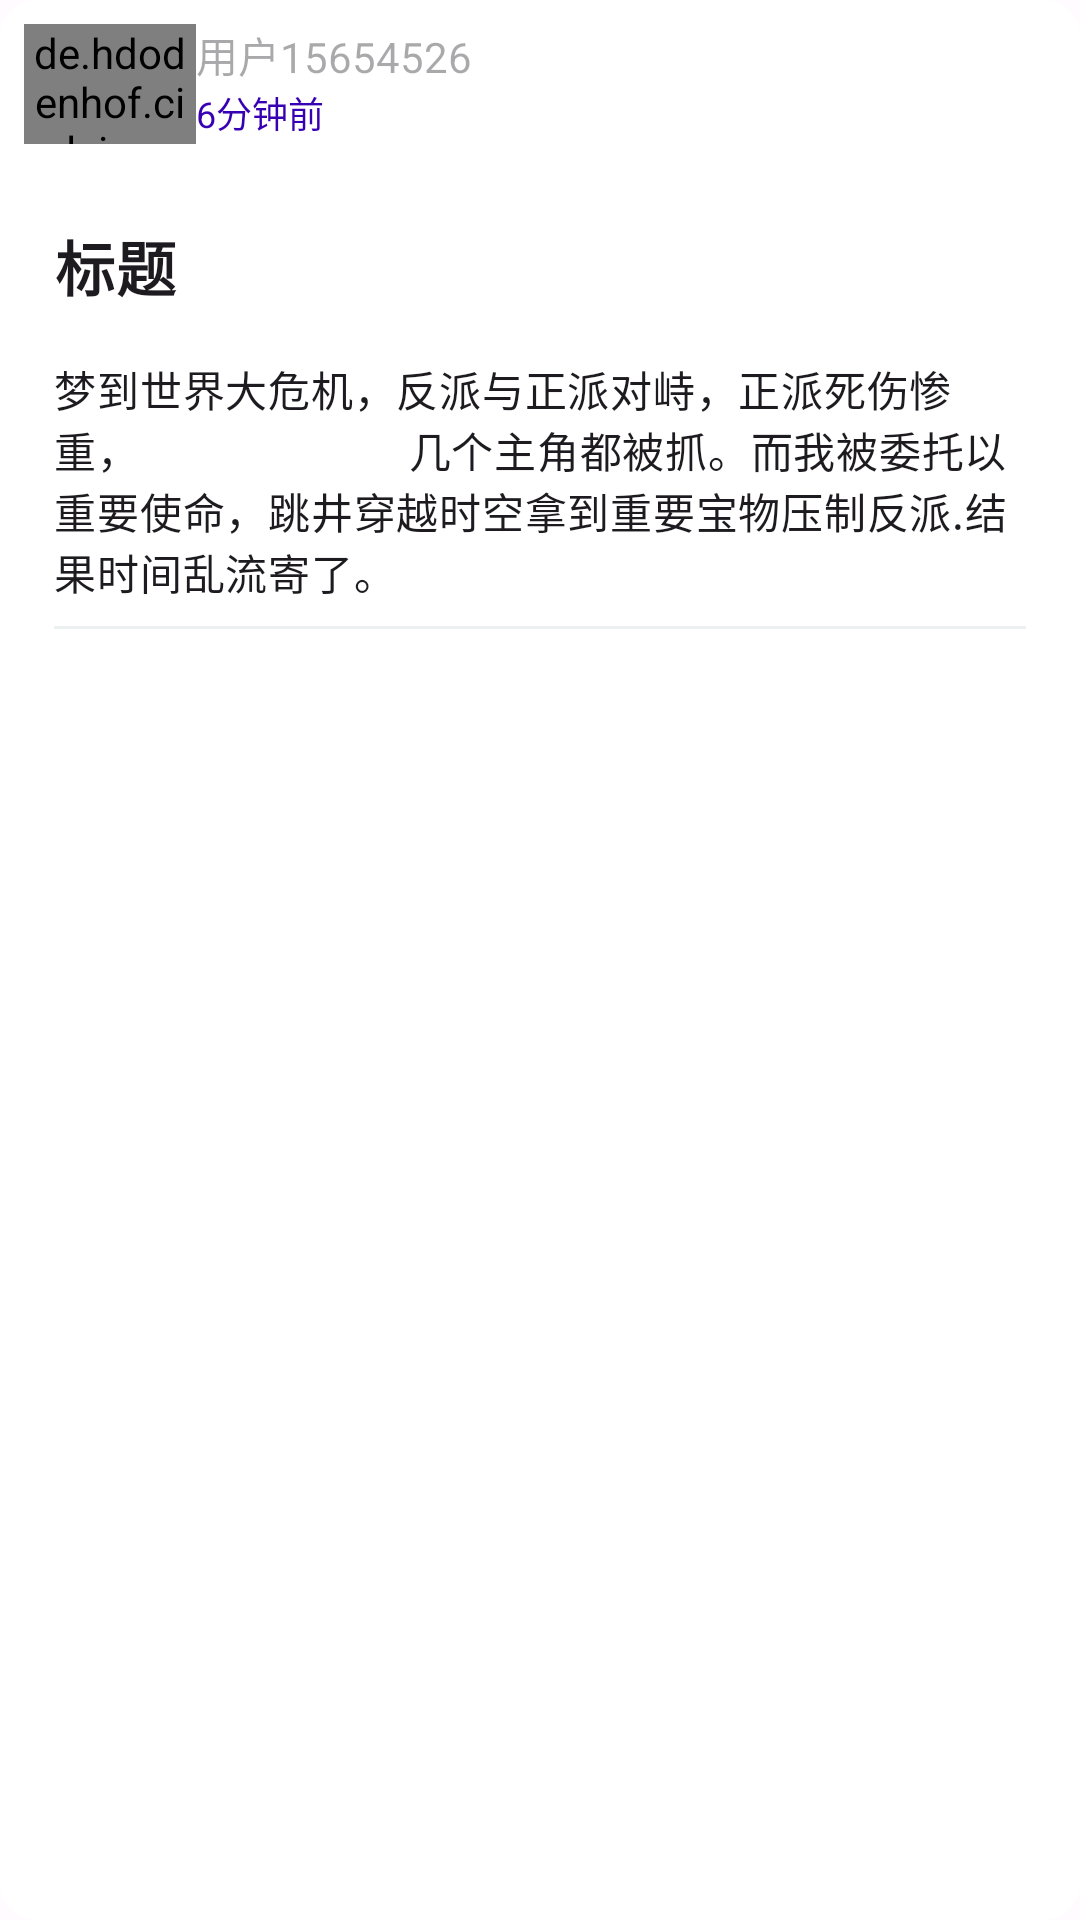

Layout XML and referenced resources for this Android screen:
<!-- AndroidManifest.xml: application theme AppTheme -->
<!-- res/layout/layout_letter_item.xml -->
<?xml version="1.0" encoding="utf-8"?>
<com.google.android.material.card.MaterialCardView
        xmlns:android="http://schemas.android.com/apk/res/android"
        xmlns:tools="http://schemas.android.com/tools"
        xmlns:app="http://schemas.android.com/apk/res-auto"
        android:layout_width="match_parent"
        android:layout_height="wrap_content"
        app:cardBackgroundColor="@color/white"
        app:layout_constraintTop_toTopOf="parent"
        app:strokeColor="@color/white"
        app:strokeWidth="1dp"
        android:layout_margin="2dp">

    <LinearLayout
            android:layout_width="match_parent"
            android:layout_height="wrap_content"
            android:orientation="vertical"
            android:layout_margin="8dp">

        <LinearLayout
                android:layout_width="match_parent"
                android:layout_height="40dp"
                android:orientation="horizontal">
            
            <de.hdodenhof.circleimageview.CircleImageView
                    android:layout_width="0dp"
                    android:layout_weight="1"
                    android:layout_height="match_parent"
                    android:src="@mipmap/dream_round">
            </de.hdodenhof.circleimageview.CircleImageView>

            <LinearLayout
                    android:layout_width="0dp"
                    android:layout_height="wrap_content"
                    android:layout_weight="5"
                    android:orientation="vertical">

                <TextView
                        android:id="@+id/letter_user"
                        android:layout_width="wrap_content"
                        android:text="用户15654526"
                        android:enabled="false"
                        android:layout_height="wrap_content">
                </TextView>

                <TextView
                        android:id="@+id/letter_time"
                        android:layout_width="wrap_content"
                        android:text="6分钟前"
                        android:textSize="12dp"
                        android:textColor="@color/purple_700"
                        android:layout_height="wrap_content">
                </TextView>
            </LinearLayout>

        </LinearLayout>

        <LinearLayout
                android:layout_width="match_parent"
                android:layout_height="wrap_content"
                android:orientation="vertical"
                android:padding="10dp">

            <TextView
                    android:id="@+id/letter_title"
                    android:layout_width="wrap_content"
                    android:layout_height="wrap_content"
                    android:layout_marginTop="16dp"
                    android:text="标题"
                    android:textSize="20sp"
                    android:textStyle="bold"
                    android:textAppearance="?attr/textAppearanceBodyMedium"
                    android:textColor="?android:attr/textColorPrimary">
            </TextView>

            <TextView
                    android:id="@+id/letter_content"
                    android:layout_width="wrap_content"
                    android:layout_height="wrap_content"
                    android:layout_marginTop="16dp"
                    android:text="梦到世界大危机，反派与正派对峙，正派死伤惨重，
                        几个主角都被抓。而我被委托以重要使命，跳井穿越时空拿到重要宝物压制反派.结果时间乱流寄了。"
                    android:textAppearance="?attr/textAppearanceBodyMedium"
                    android:textColor="?android:attr/textColorPrimary"
            />

            <com.google.android.material.divider.MaterialDivider
                    android:layout_width="match_parent"
                    app:dividerColor="@color/grey"
                    android:layout_marginTop="8dp"
                    android:layout_height="wrap_content"/>

        </LinearLayout>
        
        <LinearLayout
                android:layout_width="wrap_content"
                android:layout_gravity="right"
                android:layout_height="wrap_content"
                android:gravity="right"
                tools:ignore="RtlHardcoded">

            <Button
                    style="?attr/materialIconButtonStyle"
                    android:id="@+id/textButton"
                    app:icon="@drawable/comment"
                    android:layout_width="wrap_content"
                    android:layout_height="25dp"
            />

            <Button
                    style="?attr/materialIconButtonStyle"
                    app:icon="@drawable/favorite"
                    android:layout_width="wrap_content"
                    android:layout_height="25dp"
            />

            <Button
                    style="?attr/materialIconButtonStyle"
                    app:icon="@drawable/ic_share"
                    android:layout_width="wrap_content"
                    android:layout_height="25dp"
            />

            <Button
                    style="?attr/materialIconButtonStyle"
                    app:icon="@drawable/ic_more_vert"
                    android:layout_width="wrap_content"
                    android:layout_height="25dp"
            />
        </LinearLayout>

        <TextView
                android:layout_width="wrap_content"
                android:layout_height="wrap_content"
                android:gravity="bottom" android:id="@+id/test" android:lineSpacingExtra="8sp"
                android:layout_marginLeft="10dp" android:layout_marginRight="10dp" android:minHeight="0dp"
                android:visibility="gone">
        </TextView>
    </LinearLayout>

</com.google.android.material.card.MaterialCardView>
<!-- resources referenced by this layout -->
<resources>
  <color name="grey">#ECF0F1</color>
  <color name="purple_700">#FF3700B3</color>
  <color name="white">#FFFFFFFF</color>
  <!-- drawable comment (drawable) -->
  <vector xmlns:android="http://schemas.android.com/apk/res/android"
      android:width="48dp"
      android:height="48dp"
      android:viewportWidth="48"
      android:viewportHeight="48">
    <path
        android:fillColor="#FF000000"
        android:pathData="M12.5,27.5h23v-2.25h-23ZM12.5,21.15h23v-2.3h-23ZM12.5,14.75h23L35.5,12.5h-23ZM43,42.1 L35.9,35h-28q-1.15,0 -2.025,-0.875T5,32.1L5,7.9q0,-1.15 0.875,-2.025T7.9,5h32.2q1.2,0 2.05,0.875Q43,6.75 43,7.9ZM7.25,7.9v24.85L36.9,32.75l3.85,3.85L40.75,7.9q0,-0.3 -0.175,-0.475T40.1,7.25L7.9,7.25q-0.3,0 -0.475,0.175T7.25,7.9ZM7.25,7.9v28.7L7.25,7.25 7.25,7.9Z"/>
  </vector>
  <!-- drawable ic_share (drawable) -->
  <vector xmlns:android="http://schemas.android.com/apk/res/android"
      android:width="48dp"
      android:height="48dp"
      android:viewportWidth="48"
      android:viewportHeight="48">
    <path
        android:fillColor="#FF000000"
        android:pathData="M36.25,43.5q-2.2,0 -3.725,-1.55T31,38.2q0,-0.35 0.075,-0.85t0.225,-0.85l-15.6,-9.1q-0.7,0.85 -1.75,1.375t-2.15,0.525q-2.2,0 -3.75,-1.55Q6.5,26.2 6.5,24t1.55,-3.75Q9.6,18.7 11.8,18.7q1.1,0 2.125,0.475T15.7,20.5l15.6,-9q-0.15,-0.4 -0.225,-0.85Q31,10.2 31,9.8q0,-2.2 1.525,-3.75Q34.05,4.5 36.25,4.5T40,6.05q1.55,1.55 1.55,3.7 0,2.25 -1.55,3.775t-3.75,1.525q-1.15,0 -2.175,-0.4T32.35,13.4L16.8,22.2q0.1,0.4 0.175,0.9 0.075,0.5 0.075,0.9t-0.075,0.825q-0.075,0.425 -0.175,0.825l15.55,8.9q0.7,-0.7 1.675,-1.15 0.975,-0.45 2.225,-0.45 2.2,0 3.75,1.525Q41.55,36 41.55,38.2T40,41.95q-1.55,1.55 -3.75,1.55ZM36.25,12.8q1.25,0 2.125,-0.875t0.875,-2.175q0,-1.25 -0.875,-2.125T36.25,6.75q-1.25,0 -2.125,0.875T33.25,9.8q0,1.25 0.875,2.125t2.125,0.875ZM11.8,27q1.25,0 2.125,-0.875T14.8,24q0,-1.25 -0.875,-2.125T11.75,21q-1.25,0 -2.125,0.875T8.75,24q0,1.25 0.875,2.125T11.8,27ZM36.25,41.25q1.25,0 2.125,-0.875t0.875,-2.175q0,-1.25 -0.875,-2.125T36.25,35.2q-1.25,0 -2.125,0.875t-0.875,2.175q0,1.25 0.875,2.125t2.125,0.875ZM36.25,9.8ZM11.8,24ZM36.25,38.2Z"/>
  </vector>
  <!-- mipmap dream_round (mipmap-anydpi-v26) -->
  <?xml version="1.0" encoding="utf-8"?>
  <adaptive-icon xmlns:android="http://schemas.android.com/apk/res/android">
      <background android:drawable="@mipmap/dream_foreground"/>
      <foreground android:drawable="@mipmap/dream_foreground"/>
  </adaptive-icon>
  <color name="md_theme_light_primary">#285EA7</color>
  <color name="md_theme_light_onPrimary">#FFFFFF</color>
  <color name="md_theme_light_primaryContainer">#D6E3FF</color>
  <color name="md_theme_light_onPrimaryContainer">#001B3D</color>
  <color name="md_theme_light_secondary">#555F71</color>
  <color name="md_theme_light_onSecondary">#FFFFFF</color>
  <color name="md_theme_light_secondaryContainer">#D9E3F9</color>
  <color name="md_theme_light_onSecondaryContainer">#121C2B</color>
  <color name="md_theme_light_tertiary">#0062A0</color>
  <color name="md_theme_light_onTertiary">#FFFFFF</color>
  <color name="md_theme_light_tertiaryContainer">#D0E4FF</color>
  <color name="md_theme_light_onTertiaryContainer">#001D34</color>
  <color name="md_theme_light_error">#BA1A1A</color>
  <color name="md_theme_light_errorContainer">#FFDAD6</color>
  <color name="md_theme_light_onError">#FFFFFF</color>
  <color name="md_theme_light_onErrorContainer">#410002</color>
  <color name="md_theme_light_background">#FFFBFF</color>
  <color name="md_theme_light_onBackground">#030865</color>
  <color name="md_theme_light_surface">#F9FFE8</color>
  <color name="md_theme_light_onSurface">#030865</color>
  <color name="md_theme_light_surfaceVariant">#E0E2EC</color>
  <color name="md_theme_light_onSurfaceVariant">#44474E</color>
  <color name="md_theme_light_outline">#74777F</color>
  <color name="md_theme_light_inverseOnSurface">#F1EFFF</color>
  <color name="md_theme_light_inverseSurface">#1E2578</color>
  <color name="md_theme_light_inversePrimary">#A9C7FF</color>
</resources>
